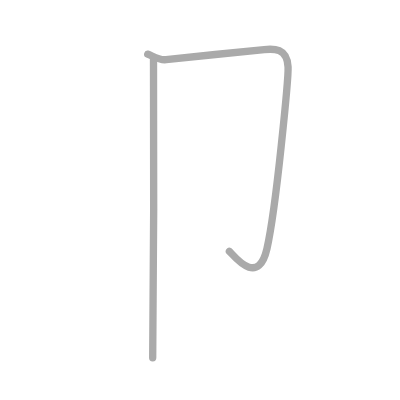
t = 0.00 s
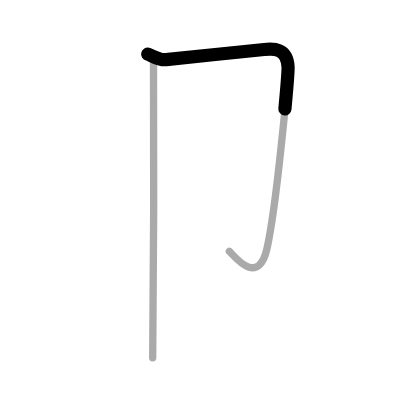
t = 0.50 s
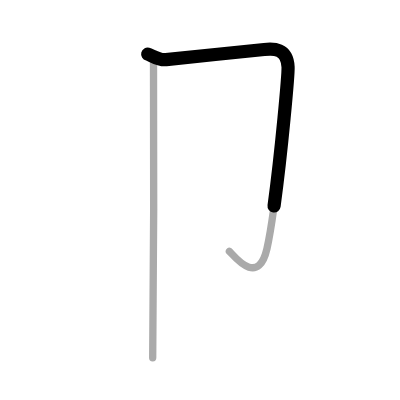
t = 0.75 s
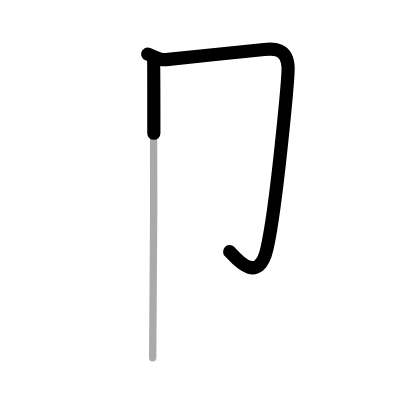
t = 1.25 s
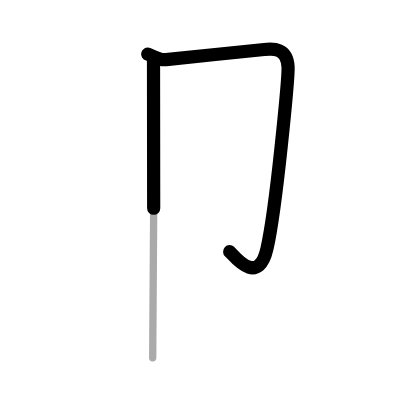
t = 1.50 s
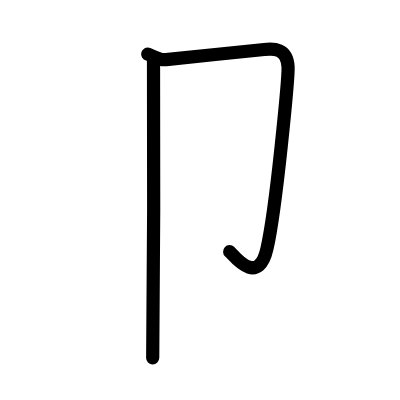
t = 2.00 s

The animated SVG that drew these frames (rendered in a browser with its animation timeline set to each time). Animation: 2 SMIL elements (animate=2); one cycle of 2.00 s.

<?xml version="1.0" standalone="no"?>
<!DOCTYPE svg PUBLIC "-//W3C//DTD SVG 1.1//EN"   "http://www.w3.org/Graphics/SVG/1.1/DTD/svg11.dtd">
<svg width="400px" height="400px"  version="1.1" xmlns="http://www.w3.org/2000/svg">
  <defs>
    <marker id="Triangle" viewBox="0 0 10 10" refX="0" refY="5" markerUnits="strokeWidth" markerWidth="3" style="stroke-opacity:0%;fill:#aaaaaa;" markerHeight="2" orient="auto">
      <path d="M 0 0 L 10 5 L 0 10 z" />
    </marker>
    
    <marker id="Arrow" viewBox="0 0 10 10" refX="5" refY="5" markerUnits="strokeWidth" markerWidth="1.8" style="stroke-opacity:0%;fill:#770000;" markerHeight="2" orient="auto">
      <path d="M 0 4 L 6 4 L 4 1 L 10 5 L 4 9 L 6 6 L 0 6 z" />
        <circle cx="5" cy="5" r="5" />
      </marker>
    
    <marker id="TriangleRed" viewBox="0 0 10 10" refX="0" refY="5" markerUnits="strokeWidth" markerWidth="3" style="stroke-opacity:0%;fill:#CC0000;" markerHeight="2" orient="auto">
      <path d="M 0 0 L 10 5 L 0 10 z" />
    </marker>
    
    <marker id="ArrowRed" viewBox="0 0 10 10" refX="5" refY="5" markerUnits="strokeWidth" markerWidth="1.8" style="stroke-opacity:0%;fill:#CC0000;" markerHeight="2" orient="auto">
      <path d="M 0 4 L 6 4 L 4 1 L 10 5 L 4 9 L 6 6 L 0 6 z" />
        <circle cx="5" cy="5" r="5" />
      </marker>
    
  </defs>
  
  <path style="fill:#ffffff; fill-opacity:100%; fill-rule:evenodd; stroke-width:0;" d="M 0 0 L 400px 0 L 400px 400px L 0 400px L 0 0" />

  <g transform="scale(3.6697247706422 3.6697247706422)">
<path style="fill:none; fill-opacity:0%; fill-rule:evenodd; stroke:#aaaaaa; stroke-opacity:100%; stroke-width: 1.5pt; stroke-linejoin:round; stroke-linecap:round;" d="M40.25 14.75c1 0.25 3 1.75 5 1.5S69.5 13.75 72 13.5s6.25-0.5 6.5 4.75c0.12 2.51-3.14 38.02-5.75 49.5c-2.5 11-9.5 1.25-10.25 0.75"></path>
<path style="fill:none; fill-opacity:0%; fill-rule:evenodd; stroke:#aaaaaa; stroke-opacity:100%; stroke-width: 1.5pt; stroke-linejoin:round; stroke-linecap:round;" d="M41.83 16c0.22 1 0 75.25-0.22 81.5"></path>

<path style="fill:none; fill-opacity:0%; fill-rule:evenodd; stroke:#000000; stroke-opacity:100%; stroke-width: 2.7pt; stroke-linejoin:round; stroke-linecap:round;" d="M40.25 14.75c1 0.25 3 1.75 5 1.5S69.5 13.75 72 13.5s6.25-0.5 6.5 4.75c0.12 2.51-3.14 38.02-5.75 49.5c-2.5 11-9.5 1.25-10.25 0.75" pathLength="100" stroke-dashoffset="100" stroke-dasharray="100 105"><animate id="dashAnim1" attributeName="stroke-dashoffset" from="100" to="0" dur="1s" calcMode="linear" fill="freeze"/></path>
<path style="fill:none; fill-opacity:0%; fill-rule:evenodd; stroke:#000000; stroke-opacity:100%; stroke-width: 2.7pt; stroke-linejoin:round; stroke-linecap:round;" d="M41.83 16c0.22 1 0 75.25-0.22 81.5" pathLength="100" stroke-dashoffset="100" stroke-dasharray="100 105"><animate id="dashAnim2" attributeName="stroke-dashoffset" from="100" to="0" dur="1s" calcMode="linear" begin="dashAnim1.end" fill="freeze"/></path>

</g>

</svg>  
          
